Run: headless pygame with SDL's dummy video driver; simulated clock (each Clock.tick advances the game by its frame time, no real sleeping); random seed 0; keys injected as events and as key.get_pressed() state; no mouse input.
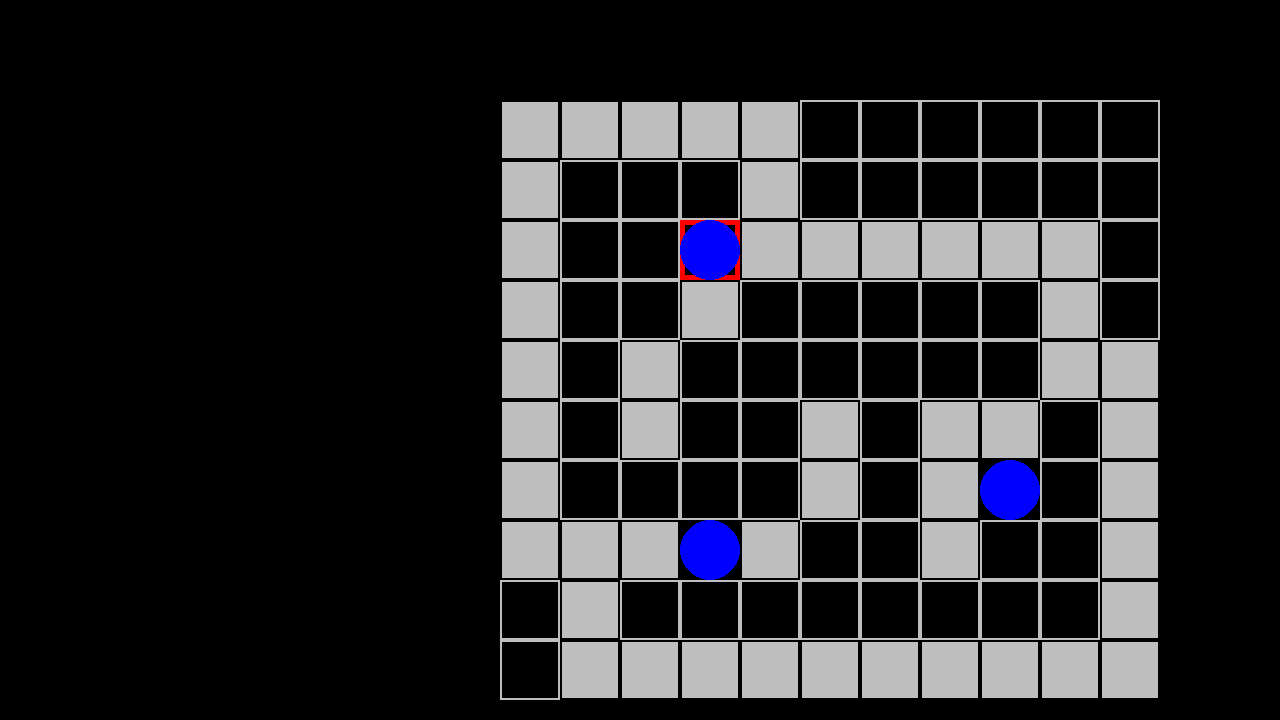
Frame 1 of 4 · flips 1–60 · no input
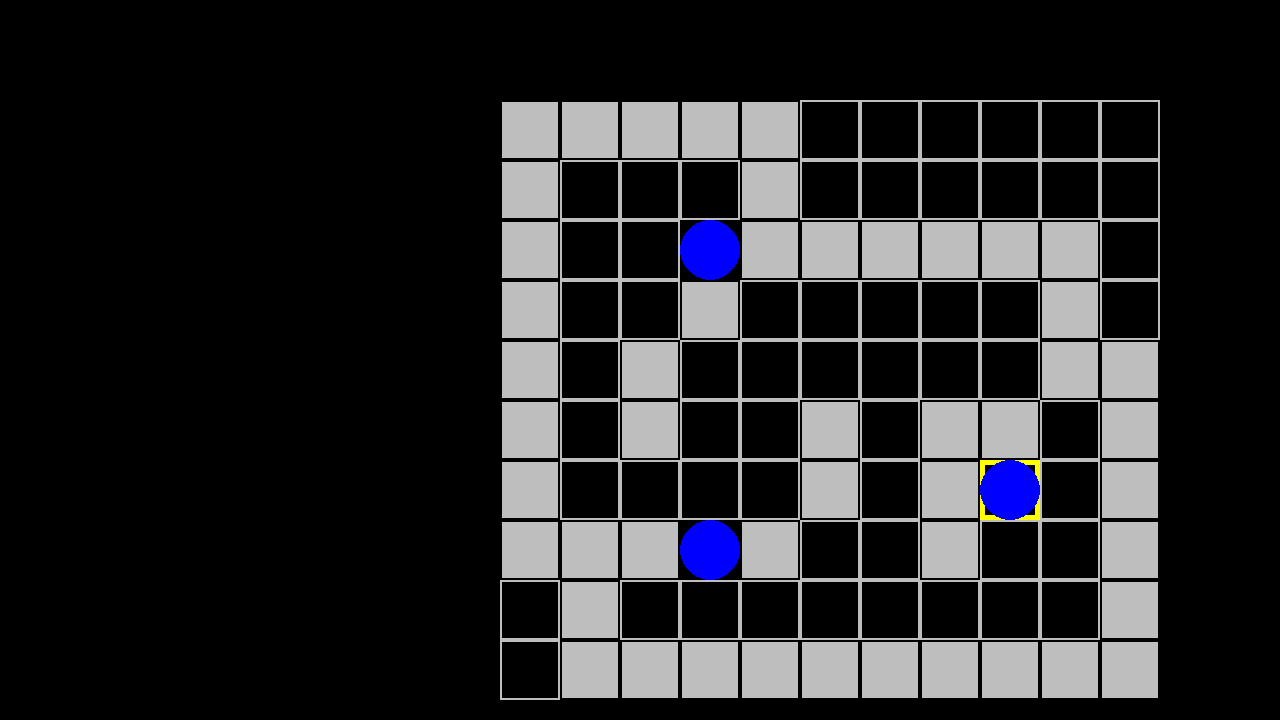
Frame 2 of 4 · flips 61–180 · tapped SPACE, RETURN · held RIGHT (→), D
Frame 3 of 4 · flips 181–300 · held DOWN (↓), S · screen unchanged from frame 2, image omitted
Frame 4 of 4 · flips 301–420 · held LEFT (←), A, UP (↑), W · screen unchanged from frame 3, image omitted

The pygame program that drew these frames:

# Example file showing a circle moving on screen
import pygame

board_level1 = [[-1,-1,-1,-1,-1, 0, 0, 0, 0, 0, 0],
 [-1, 0, 0, 0,-1, 0, 0, 0, 0, 0, 0],
 [-1, 0, 0, 3,-1,-1,-1,-1,-1,-1, 0],
 [-1, 0, 0,-1, 0, 0, 0, 0, 0,-1, 0],
 [-1, 0,-1, 0, 0, 0, 0, 0, 0,-1,-1],
 [-1,0,-1,0,0,-1, 0,-1,-1, 0,-1],
 [-1, 0, 0, 0, 0,-1, 0,-1, 2, 0,-1],
 [-1,-1,-1, 1,-1, 0, 0,-1, 0, 0,-1],
 [0,-1, 0, 0, 0, 0, 0, 0, 0, 0,-1],
 [0,-1,-1,-1,-1,-1,-1,-1,-1,-1,-1]]


class atom():
  
    def __init__(self, id, x, y):
        self.id = id
        self.x = x
        self.y = y

    def get_x(self):
        return self.x

    def get_y(self):
        return self.y
      
    def set_x(self, value):
        self.x = value
    
    def set_y(self, value):
        self.y = value

    def draw_atom(self):
        pygame.draw.circle(screen, "blue", pygame.Vector2(self.x*SQUARE_SIZE+RIGTH_OFFSET+30, self.y*SQUARE_SIZE+DOWN_OFFSET+30), 30)

atoms_list_level1 = [atom(3, 3, 2), atom(2, 8, 6), atom(1, 3, 7)]

        
      


SQUARE_SIZE = 60
RIGTH_OFFSET = 500
DOWN_OFFSET = 100

# pygame setup
pygame.init()
screen = pygame.display.set_mode((1280, 720))
clock = pygame.time.Clock()
running = True
dt = 0

# draw board
def draw_board(board):
    for i in range(0, len(board[0])):
        for j in range(0, len(board)):
            if board[j][i] == -1:
                pygame.draw.rect(screen, "gray", pygame.Rect(i*SQUARE_SIZE+RIGTH_OFFSET, j*SQUARE_SIZE+DOWN_OFFSET, SQUARE_SIZE, SQUARE_SIZE))
                pygame.draw.rect(screen, "black", pygame.Rect(i*SQUARE_SIZE+RIGTH_OFFSET, j*SQUARE_SIZE+DOWN_OFFSET, SQUARE_SIZE, SQUARE_SIZE), 2)
            elif board[j][i] == 0:
                pygame.draw.rect(screen, "gray", pygame.Rect(i*SQUARE_SIZE+RIGTH_OFFSET, j*SQUARE_SIZE+DOWN_OFFSET, SQUARE_SIZE, SQUARE_SIZE), 2)

def draw_player_position(id, atom_list, picked_atom):
    color = "red"
    if picked_atom == True:
        color = "yellow"

    pygame.draw.rect(screen, color, pygame.Rect(atom_list[id].get_x()*SQUARE_SIZE+RIGTH_OFFSET, atom_list[id].get_y()*SQUARE_SIZE+DOWN_OFFSET, SQUARE_SIZE, SQUARE_SIZE), 5)

#def move(direction):


# Level variables
board = board_level1
atoms_list = atoms_list_level1
selected_atom = 0
picked_atom = False

while running:
    # poll for events
    # pygame.QUIT event means the user clicked X to close your window
    for event in pygame.event.get():
        if event.type == pygame.QUIT:
            running = False
        if event.type == pygame.KEYDOWN:
            if event.key == pygame.K_SPACE:
                if picked_atom == False:
                    picked_atom = True
                else:
                    picked_atom = False
            # Commands to choose atom
            if picked_atom == False:
                if event.key == pygame.K_LEFT:
                    if selected_atom == 0:
                        selected_atom = len(atoms_list) - 1                 
                    else:
                        selected_atom = selected_atom - 1
                if event.key == pygame.K_RIGHT:
                    if selected_atom == len(atoms_list) - 1:
                        selected_atom = 0
                    else:
                        selected_atom = selected_atom + 1
            # Commands to move atom
            """else:
                if event.key == pygame.K_UP:
                if event.key == pygame.K_RIGHT:
                if event.key == pygame.K_DOWN:
                if event.key == pygame.K_LEFT:"""
        
    # fill the screen with a color to wipe away anything from last frame
    screen.fill("black")
    draw_board(board_level1)

    draw_player_position(selected_atom, atoms_list, picked_atom)
    
    for atom_ in atoms_list:
        atom_.draw_atom()

    # flip() the display to put your work on screen
    pygame.display.flip()

    # limits FPS to 60
    # dt is delta time in seconds since last frame, used for framerate-
    # independent physics.
    dt = clock.tick(60) / 1000

pygame.quit()
